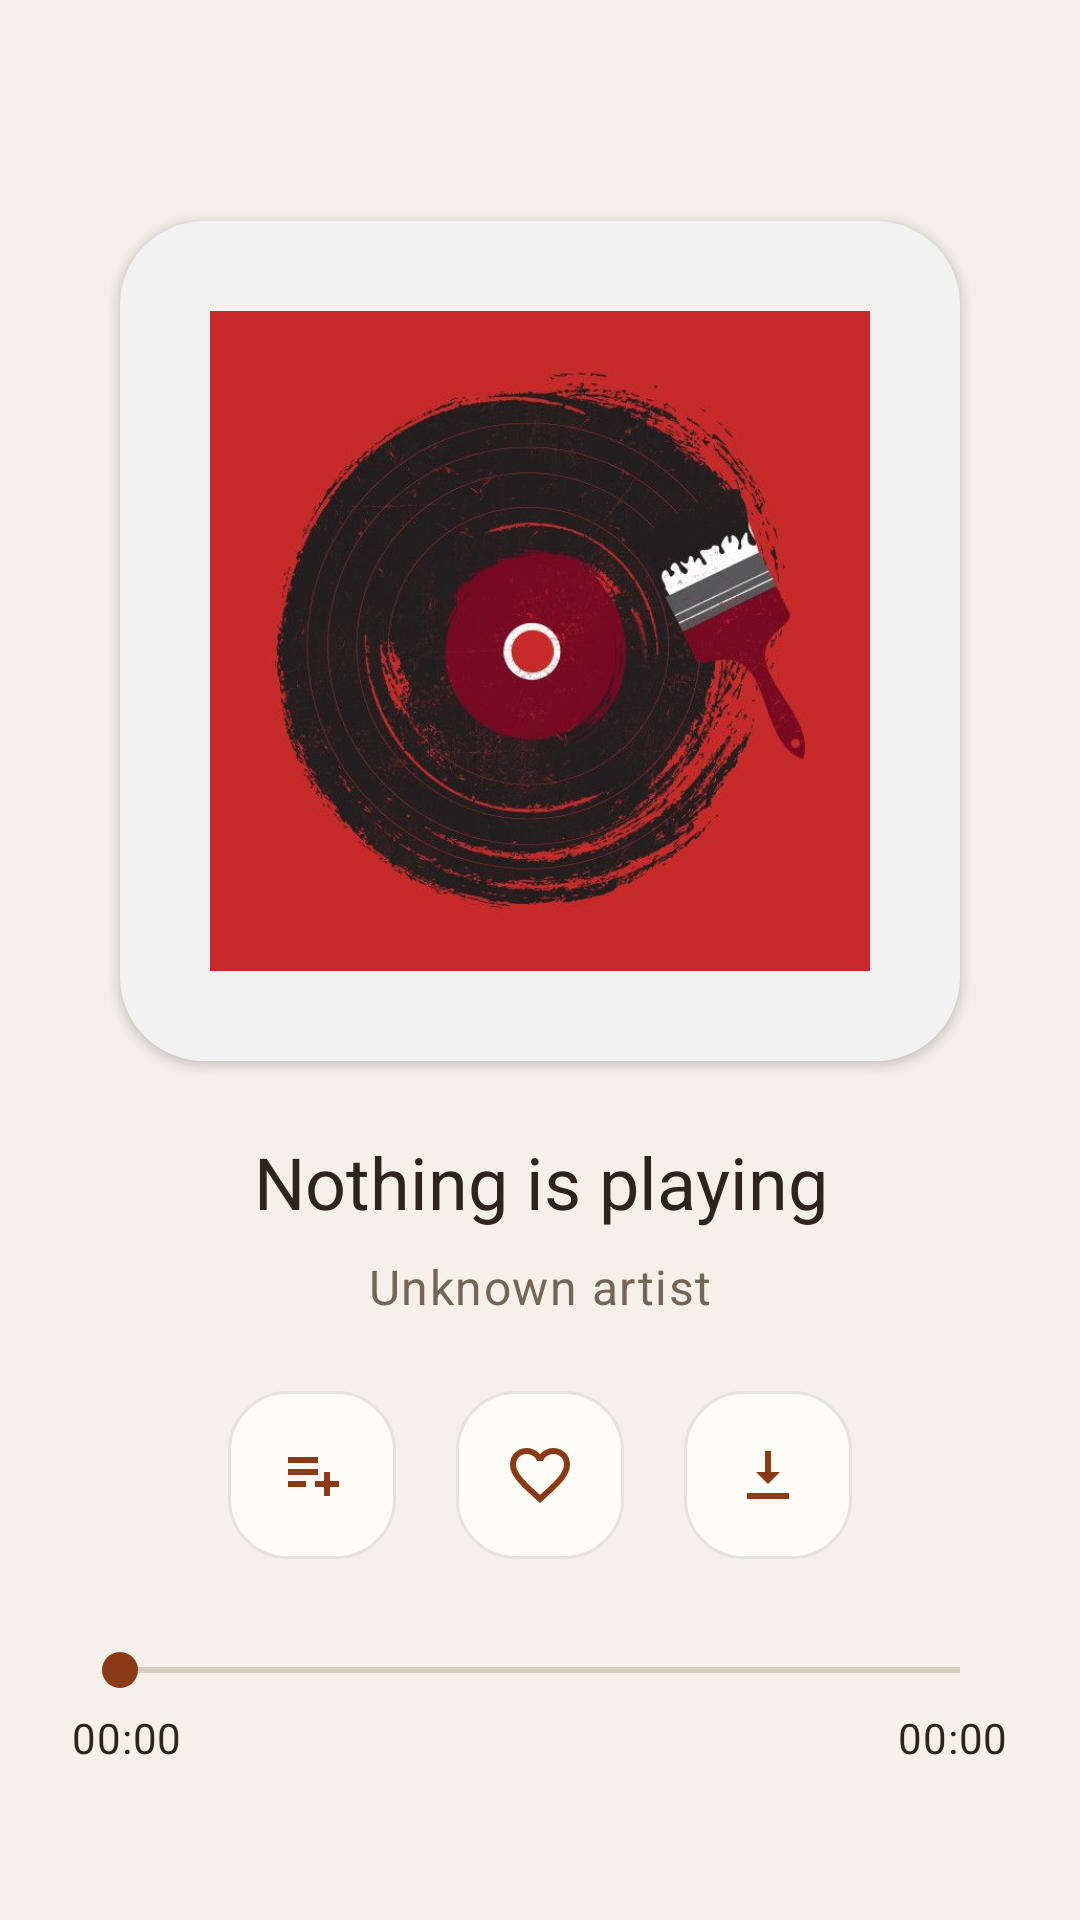

Here is an Android app screen rendered from its layout file. Give the layout XML and the strings, colors and styles it references.
<!-- AndroidManifest.xml: application theme Theme.MyMusicPlayer -->
<!-- res/layout/fragment_player_bottom_sheet.xml -->
<?xml version="1.0" encoding="utf-8"?>
<androidx.constraintlayout.widget.ConstraintLayout xmlns:android="http://schemas.android.com/apk/res/android"
    xmlns:app="http://schemas.android.com/apk/res-auto"
    xmlns:tools="http://schemas.android.com/tools"
    android:layout_width="match_parent"
    android:layout_height="match_parent"
    android:paddingStart="24dp"
    android:paddingTop="24dp"
    android:paddingEnd="24dp"
    android:paddingBottom="32dp">

    <LinearLayout
        android:id="@+id/layoutCollapsed"
        android:layout_width="0dp"
        android:layout_height="0dp"
        android:visibility="gone"
        app:layout_constraintBottom_toBottomOf="parent"
        app:layout_constraintEnd_toEndOf="parent"
        app:layout_constraintStart_toStartOf="parent"
        app:layout_constraintTop_toTopOf="parent">

        <TextView
            android:id="@+id/textCollapsedTitle"
            android:layout_width="0dp"
            android:layout_height="0dp" />

        <com.google.android.material.button.MaterialButton
            android:id="@+id/buttonCollapsedPlayPause"
            style="@style/Widget.MyMusicPlayer.MiniPlayerAction"
            android:layout_width="@dimen/size_mini_player_action"
            android:layout_height="@dimen/size_mini_player_action"
            android:contentDescription="@string/play"
            app:icon="@drawable/ic_play_arrow"
            app:iconSize="@dimen/icon_size_compact" />
    </LinearLayout>

    <TextView
        android:id="@+id/textPlaybackSource"
        android:layout_width="0dp"
        android:layout_height="wrap_content"
        android:gravity="center"
        android:textAppearance="@style/TextAppearance.Material3.TitleMedium"
        android:textColor="@color/app_text_secondary"
        app:layout_constraintEnd_toEndOf="parent"
        app:layout_constraintStart_toStartOf="parent"
        app:layout_constraintTop_toTopOf="parent"
        tools:text="My Wave" />

    <ImageView
        android:id="@+id/imageAlbumCover"
        android:layout_width="280dp"
        android:layout_height="280dp"
        android:layout_marginTop="28dp"
        android:adjustViewBounds="true"
        android:background="@drawable/bg_player_cover"
        android:elevation="2dp"
        android:padding="30dp"
        android:scaleType="centerCrop"
        android:src="@drawable/img"
        app:layout_constraintEnd_toEndOf="parent"
        app:layout_constraintStart_toStartOf="parent"
        app:layout_constraintTop_toBottomOf="@id/textPlaybackSource"
        tools:ignore="ContentDescription" />

    <LinearLayout
        android:id="@+id/layoutExpanded"
        android:layout_width="0dp"
        android:layout_height="0dp"
        android:layout_marginTop="24dp"
        android:orientation="vertical"
        app:layout_constraintBottom_toBottomOf="parent"
        app:layout_constraintEnd_toEndOf="parent"
        app:layout_constraintStart_toStartOf="parent"
        app:layout_constraintTop_toBottomOf="@id/imageAlbumCover">

        <TextView
            android:id="@+id/textExpandedTitle"
            android:layout_width="match_parent"
            android:layout_height="wrap_content"
            android:ellipsize="marquee"
            android:gravity="center"
            android:marqueeRepeatLimit="marquee_forever"
            android:scrollHorizontally="true"
            android:singleLine="true"
            android:text="@string/mini_player_idle"
            android:textAppearance="@style/TextAppearance.Material3.HeadlineSmall"
            tools:text="Track Title" />

        <TextView
            android:id="@+id/textExpandedArtist"
            android:layout_width="match_parent"
            android:layout_height="wrap_content"
            android:layout_marginTop="8dp"
            android:gravity="center"
            android:text="@string/no_artist"
            android:textAppearance="@style/TextAppearance.Material3.BodyLarge"
            android:textColor="@color/app_text_secondary"
            tools:text="Artist Name" />

        <LinearLayout
            android:layout_width="match_parent"
            android:layout_height="wrap_content"
            android:layout_marginTop="24dp"
            android:gravity="center"
            android:orientation="horizontal">

            <com.google.android.material.button.MaterialButton
                android:id="@+id/buttonAddToPlaylist"
                style="@style/Widget.MyMusicPlayer.PlayerActionButton"
                android:layout_width="@dimen/size_player_action_button"
                android:layout_height="@dimen/size_player_action_button"
                android:contentDescription="@string/action_add_to_playlist"
                app:icon="@drawable/ic_playlist_add"
                app:iconSize="@dimen/icon_size_compact" />

            <com.google.android.material.button.MaterialButton
                android:id="@+id/buttonFavorite"
                style="@style/Widget.MyMusicPlayer.PlayerActionButton"
                android:layout_width="@dimen/size_player_action_button"
                android:layout_height="@dimen/size_player_action_button"
                android:layout_marginStart="20dp"
                android:contentDescription="@string/action_favorite_add"
                app:icon="@drawable/ic_favorite_outline"
                app:iconSize="@dimen/icon_size_compact" />

            <com.google.android.material.button.MaterialButton
                android:id="@+id/buttonDownload"
                style="@style/Widget.MyMusicPlayer.PlayerActionButton"
                android:layout_width="@dimen/size_player_action_button"
                android:layout_height="@dimen/size_player_action_button"
                android:layout_marginStart="20dp"
                android:contentDescription="@string/action_download"
                app:icon="@drawable/ic_download_simple"
                app:iconSize="@dimen/icon_size_compact" />
        </LinearLayout>

        <SeekBar
            android:id="@+id/seekBarProgress"
            android:layout_width="match_parent"
            android:layout_height="wrap_content"
            android:layout_marginTop="28dp"
            android:enabled="false"
            android:max="100"
            android:progress="0" />

        <LinearLayout
            android:layout_width="match_parent"
            android:layout_height="wrap_content"
            android:layout_marginTop="4dp"
            android:gravity="center_vertical"
            android:orientation="horizontal">

            <TextView
                android:id="@+id/textCurrentTime"
                android:layout_width="0dp"
                android:layout_height="wrap_content"
                android:layout_weight="1"
                android:text="@string/player_time_zero"
                android:textAppearance="@style/TextAppearance.Material3.BodyMedium" />

            <TextView
                android:id="@+id/textTotalDuration"
                android:layout_width="wrap_content"
                android:layout_height="wrap_content"
                android:text="@string/player_time_zero"
                android:textAppearance="@style/TextAppearance.Material3.BodyMedium" />
        </LinearLayout>

        <LinearLayout
            android:layout_width="match_parent"
            android:layout_height="wrap_content"
            android:layout_marginTop="28dp"
            android:gravity="center"
            android:orientation="horizontal">

            <com.google.android.material.button.MaterialButton
                android:id="@+id/buttonPrevious"
                style="@style/Widget.MyMusicPlayer.PlayerTransportButton"
                android:layout_width="@dimen/size_player_transport_button"
                android:layout_height="@dimen/size_player_transport_button"
                android:contentDescription="@string/player_previous"
                app:icon="@drawable/ic_skip_previous"
                app:iconSize="@dimen/icon_size_compact" />

            <com.google.android.material.button.MaterialButton
                android:id="@+id/buttonExpandedPlayPause"
                style="@style/Widget.MyMusicPlayer.PlayerPrimaryButton"
                android:layout_width="@dimen/size_player_primary_button"
                android:layout_height="@dimen/size_player_primary_button"
                android:layout_marginStart="20dp"
                android:layout_marginEnd="20dp"
                android:contentDescription="@string/play"
                app:icon="@drawable/ic_play_arrow"
                app:iconSize="@dimen/icon_size_emphasis" />

            <com.google.android.material.button.MaterialButton
                android:id="@+id/buttonNext"
                style="@style/Widget.MyMusicPlayer.PlayerTransportButton"
                android:layout_width="@dimen/size_player_transport_button"
                android:layout_height="@dimen/size_player_transport_button"
                android:contentDescription="@string/player_next"
                app:icon="@drawable/ic_skip_next"
                app:iconSize="@dimen/icon_size_compact" />
        </LinearLayout>

    </LinearLayout>

</androidx.constraintlayout.widget.ConstraintLayout>
<!-- resources referenced by this layout -->
<resources>
  <color name="app_text_secondary">#FF766554</color>
  <dimen name="icon_size_compact">24dp</dimen>
  <dimen name="icon_size_emphasis">28dp</dimen>
  <dimen name="size_mini_player_action">50dp</dimen>
  <dimen name="size_player_action_button">56dp</dimen>
  <dimen name="size_player_primary_button">88dp</dimen>
  <dimen name="size_player_transport_button">68dp</dimen>
  <!-- drawable bg_player_cover (drawable) -->
  <?xml version="1.0" encoding="utf-8"?>
  <shape xmlns:android="http://schemas.android.com/apk/res/android"
      android:shape="rectangle">
      <corners android:radius="28dp" />
      <solid android:color="#FFF2F2F2" />
  </shape>
  <!-- drawable ic_download_simple (drawable) -->
  <vector xmlns:android="http://schemas.android.com/apk/res/android"
      android:width="24dp"
      android:height="24dp"
      android:viewportWidth="24"
      android:viewportHeight="24">
      <path
          android:fillColor="@android:color/white"
          android:pathData="M5,20h14v-2H5zM11,4h2v7h3l-4,4l-4,-4h3z" />
  </vector>
  <!-- drawable ic_play_arrow (drawable) -->
  <vector xmlns:android="http://schemas.android.com/apk/res/android"
      android:width="24dp"
      android:height="24dp"
      android:viewportWidth="24"
      android:viewportHeight="24">
      <path
          android:fillColor="@android:color/white"
          android:pathData="M8,5.14v13.72c0,0.79 0.87,1.27 1.54,0.84l10.77,-6.86c0.62,-0.39 0.62,-1.29 0,-1.68L9.54,4.3C8.87,3.87 8,4.35 8,5.14z" />
  </vector>
  <!-- drawable ic_playlist_add (drawable) -->
  <vector xmlns:android="http://schemas.android.com/apk/res/android"
      android:width="24dp"
      android:height="24dp"
      android:viewportWidth="24"
      android:viewportHeight="24">
      <path
          android:fillColor="@android:color/white"
          android:pathData="M4,10h10v2H4zM4,6h10v2H4zM4,14h6v2H4zM18,11v3h3v2h-3v3h-2v-3h-3v-2h3v-3z" />
  </vector>
  <!-- drawable ic_skip_next (drawable) -->
  <vector xmlns:android="http://schemas.android.com/apk/res/android"
      android:width="24dp"
      android:height="24dp"
      android:viewportWidth="24"
      android:viewportHeight="24">
      <path
          android:fillColor="@android:color/white"
          android:pathData="M6,6.53v10.94c0,0.8 0.89,1.27 1.55,0.81L15,13.27V18c0,0.55 0.45,1 1,1h2c0.55,0 1,-0.45 1,-1V6c0,-0.55 -0.45,-1 -1,-1h-2c-0.55,0 -1,0.45 -1,1v4.73L7.55,5.72C6.89,5.26 6,5.73 6,6.53z" />
  </vector>
  <string name="action_add_to_playlist">Add to playlist</string>
  <string name="action_download">Download</string>
  <string name="action_favorite_add">Add to favorites</string>
  <string name="mini_player_idle">Nothing is playing</string>
  <string name="no_artist">Unknown artist</string>
  <string name="play">Play</string>
  <string name="player_next">Next</string>
  <string name="player_previous">Previous</string>
  <string name="player_time_zero">00:00</string>
  <style name="Widget.MyMusicPlayer.PlayerTransportButton" parent="Widget.MyMusicPlayer.PlayerActionButton">
          <item name="backgroundTint">@color/app_surface_alt</item>
          <item name="iconTint">@color/app_text_primary</item>
      </style>
  <style name="Theme.MyMusicPlayer" parent="Base.Theme.MyMusicPlayer" />
  <color name="app_accent_on">#FFFFF8F2</color>
  <color name="app_accent">#FFBA5A2A</color>
  <color name="app_accent_dark">#FF8A3B16</color>
  <color name="app_outline">#1F3B3024</color>
  <color name="app_surface">#FFFFFBF5</color>
  <color name="app_surface_alt">#FFF0E8DA</color>
  <color name="app_text_primary">#FF2E241B</color>
  <color name="app_background">#FFF6F1E8</color>
</resources>
